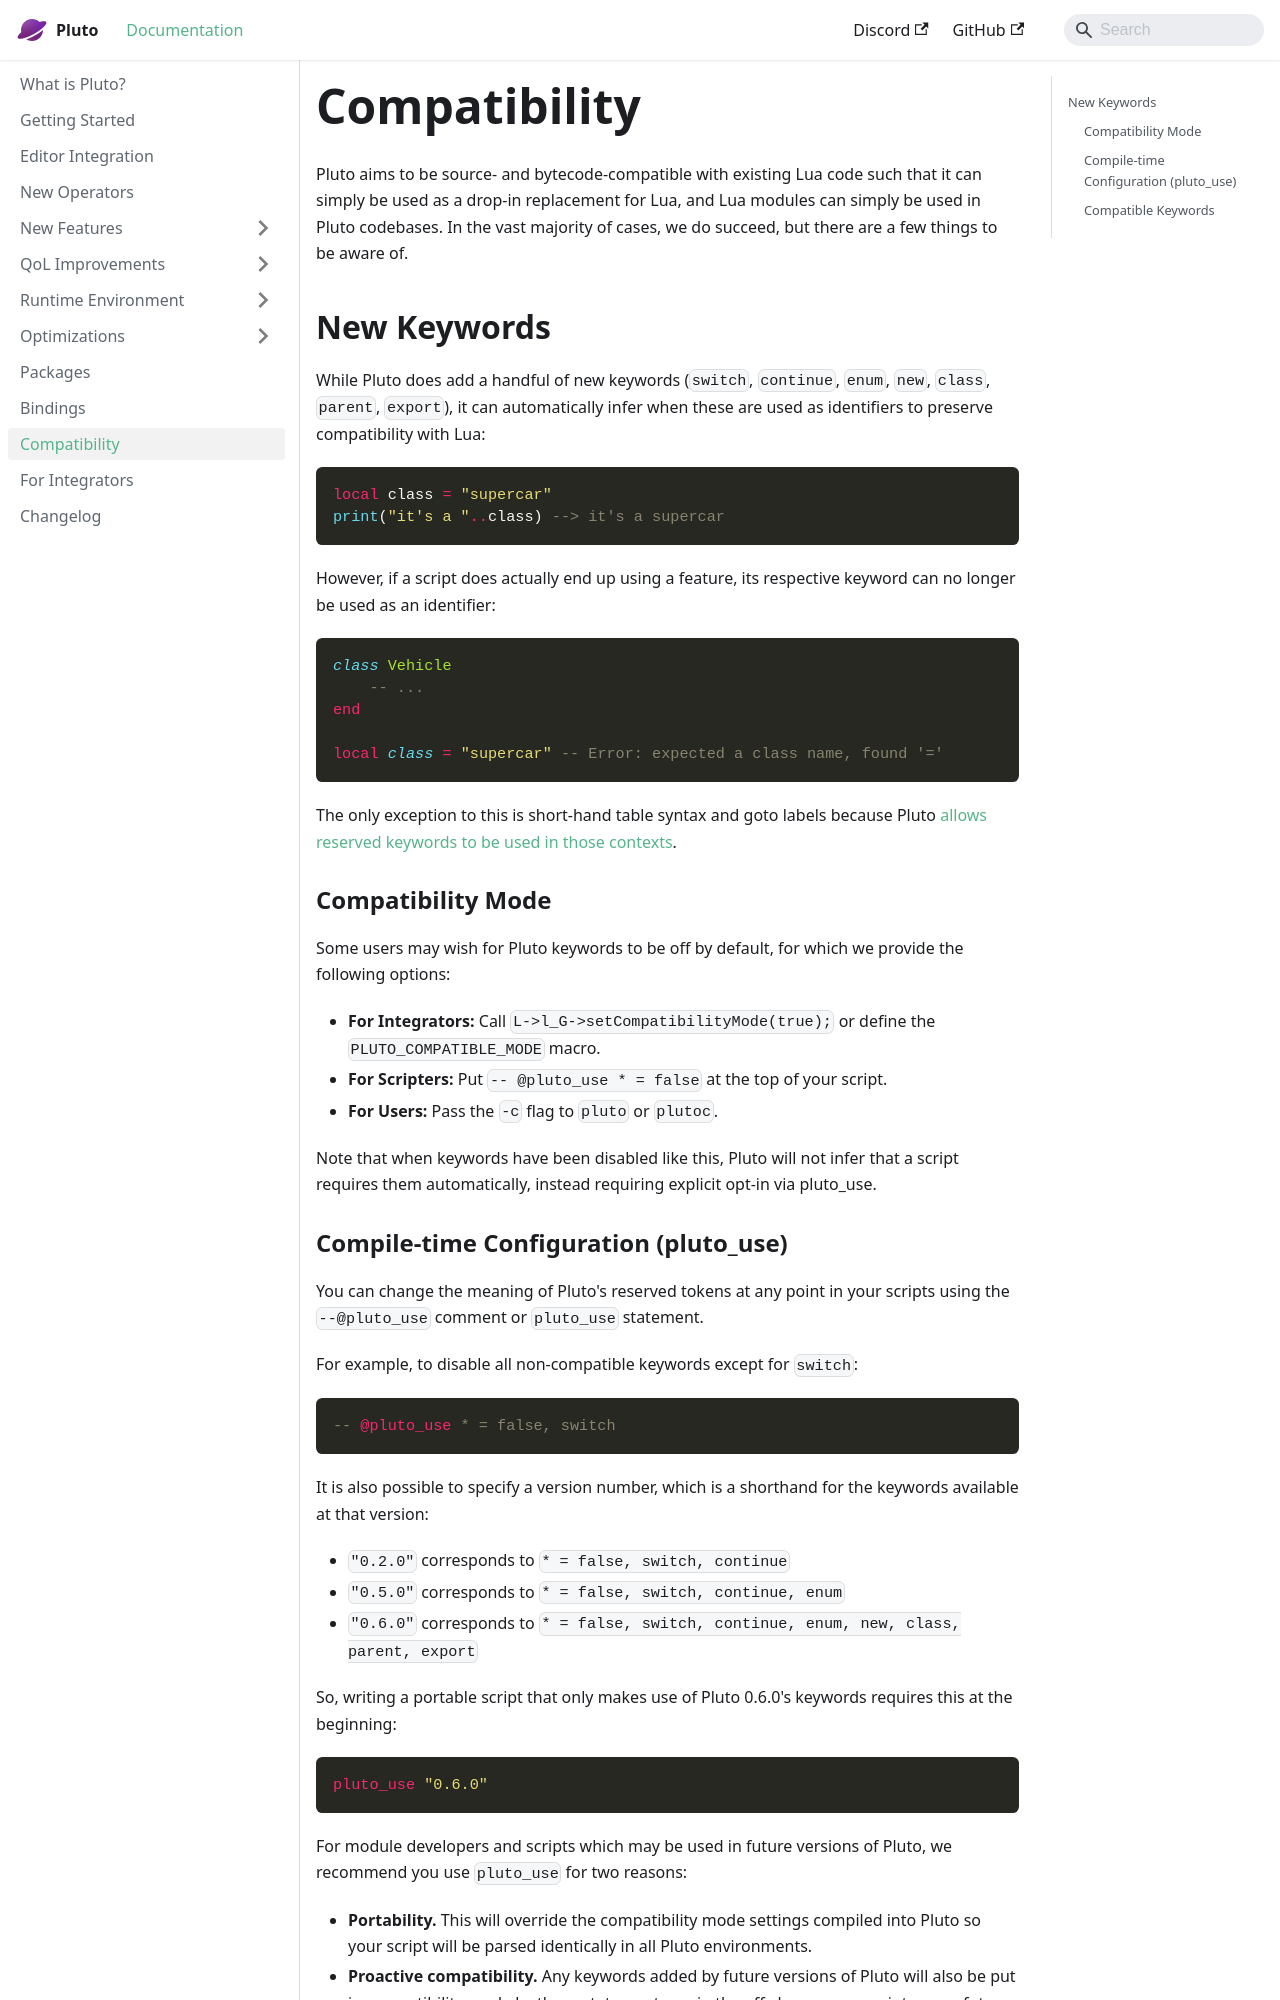

repository: PlutoLang/plutolang.github.io · page: docs/Compatibility.html · generator: docusaurus

---
sidebar_position: 11
---

Pluto aims to be source- and bytecode-compatible with existing Lua code such that it can simply be used as a drop-in replacement for Lua, and Lua modules can simply be used in Pluto codebases. In the vast majority of cases, we do succeed, but there are a few things to be aware of.

## New Keywords

While Pluto does add a handful of new keywords (`switch`, `continue`, `enum`, `new`, `class`, `parent`, `export`), it can automatically infer when these are used as identifiers to preserve compatibility with Lua:
```lua
local class = "supercar"
print("it's a "..class) --> it's a supercar
```
However, if a script does actually end up using a feature, its respective keyword can no longer be used as an identifier:
```pluto
class Vehicle
    -- ...
end

local class = "supercar" -- Error: expected a class name, found '='
```
The only exception to this is short-hand table syntax and goto labels because Pluto [allows reserved keywords to be used in those contexts](QoL%20Improvements/Reserved%20Identifiers).

### Compatibility Mode

Some users may wish for Pluto keywords to be off by default, for which we provide the following options:
- **For Integrators:** Call `L->l_G->setCompatibilityMode(true);` or define the `PLUTO_COMPATIBLE_MODE` macro.
- **For Scripters:** Put `-- @pluto_use * = false` at the top of your script.
- **For Users:** Pass the `-c` flag to `pluto` or `plutoc`.

Note that when keywords have been disabled like this, Pluto will not infer that a script requires them automatically, instead requiring explicit opt-in via pluto_use.
